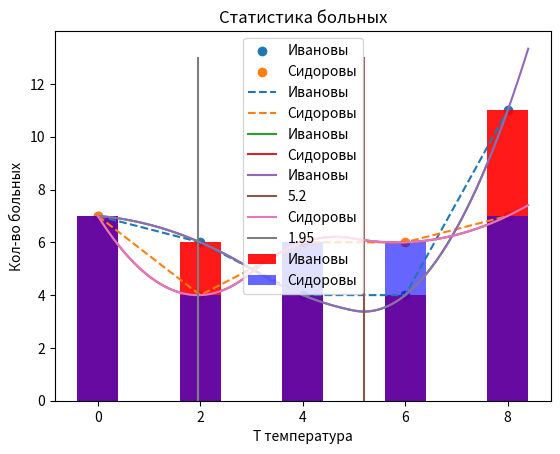

The matplotlib source for this figure:
%matplotlib inline
import numpy as np
import matplotlib.pyplot as plt

family_ivan = np.random.poisson(5, 5)
family_sid = np.random.poisson(5, 5)

x = np.arange(0, 10, 2)
plt.scatter(x, family_ivan, label='Ивановы')
plt.scatter(x, family_sid, label='Сидоровы')
plt.title('Статистика больных')
plt.ylabel('Кол-во больных')
plt.xlabel('T температура')
plt.legend()
plt.show()

plt.plot(x, family_ivan, '--', label='Ивановы')
plt.plot(x, family_sid, '--', label='Сидоровы')
plt.title('Статистика больных')
plt.ylabel('Кол-во больных')
plt.xlabel('T температура')
plt.legend()
plt.show()

plt.bar(x, family_ivan, alpha=0.9
      , label='Ивановы', color='r')
plt.bar(x, family_sid, alpha=0.6, label='Сидоровы', color='b')
plt.title('Статистика больных')
plt.ylabel('Кол-во больных')
plt.xlabel('T температура')
plt.legend()
plt.show()


from scipy.interpolate import interp1d
f_ivan = interp1d(np.arange(0, 10, 2), family_ivan, kind='quadratic', fill_value="extrapolate")
f_sid = interp1d(np.arange(0, 10, 2), family_sid, kind='quadratic', fill_value="extrapolate")

xnew = np.arange(0, 8.1, 0.1)
ynew_ivan = f_ivan(xnew)
ynew_sid = f_sid(xnew)
plt.plot(xnew, ynew_ivan, label='Ивановы')
plt.plot(xnew, ynew_sid, label='Сидоровы')
plt.title('Статистика больных')
plt.ylabel('Кол-во больных')
plt.xlabel('T температура')
plt.legend()
plt.show()

from scipy.optimize import minimize
max_ivan = minimize(f_ivan, x0=4)
max_sid = minimize(f_sid, x0=4)
xnew = np.arange(0, 8.5, 0.1)
ynew_ivan = f_ivan(xnew)
ynew_sid = f_sid(xnew)
plt.plot(xnew, ynew_ivan, label='Ивановы')
plt.plot([max_ivan.x[0]] * 14, np.arange(0, 14), label='{}'.format(max_ivan.x[0].round(2)))
plt.plot(xnew, ynew_sid, label='Сидоровы')
plt.plot([max_sid.x[0]] * 14, np.arange(0, 14), label='{}'.format(max_sid.x[0].round(2)))
plt.title('Статистика больных')
plt.ylabel('Кол-во больных')
plt.xlabel('T температура')
plt.legend()
plt.show()